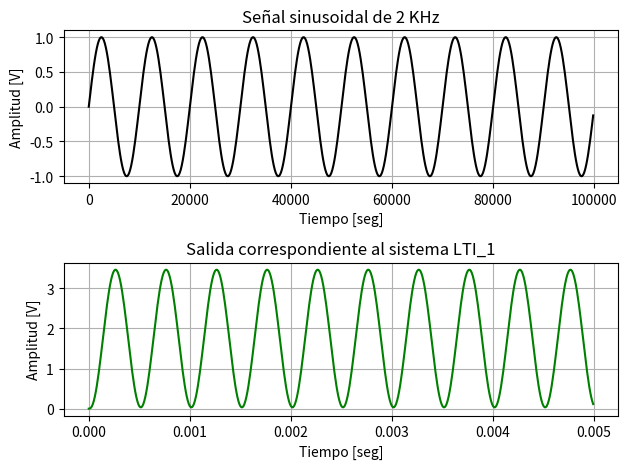
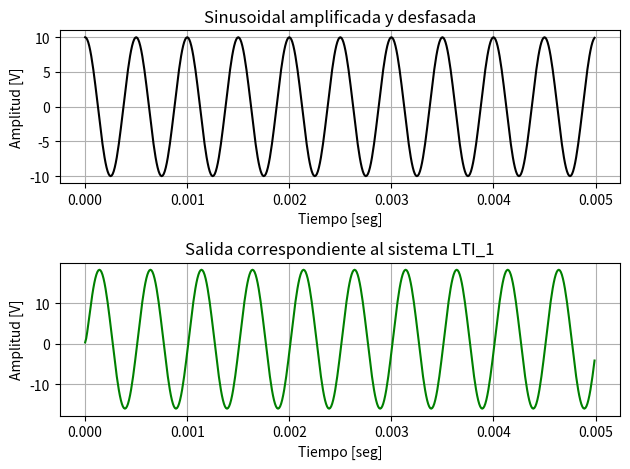
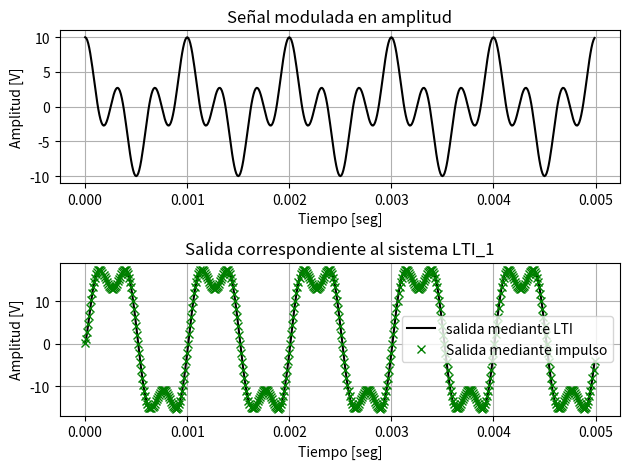
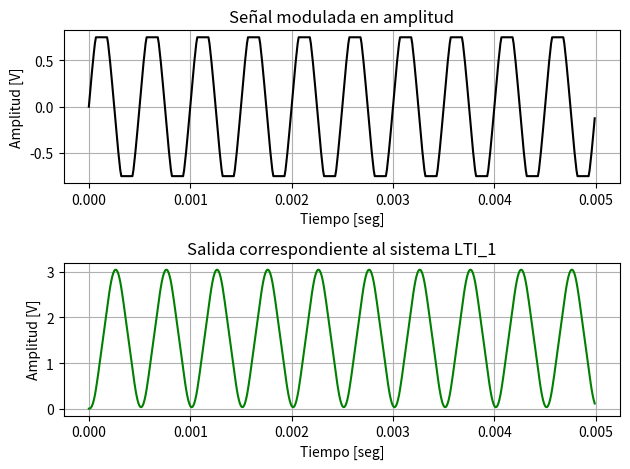
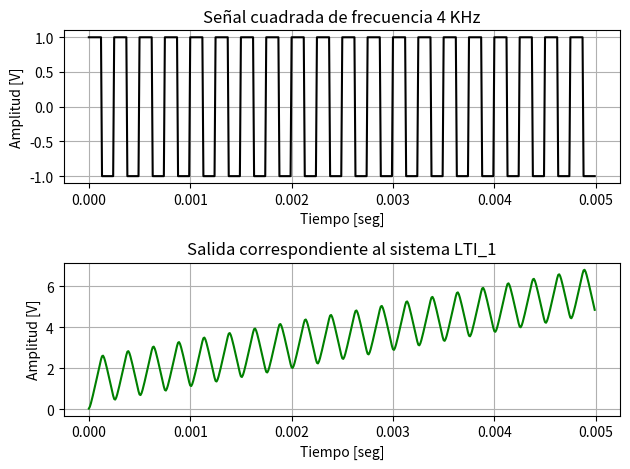
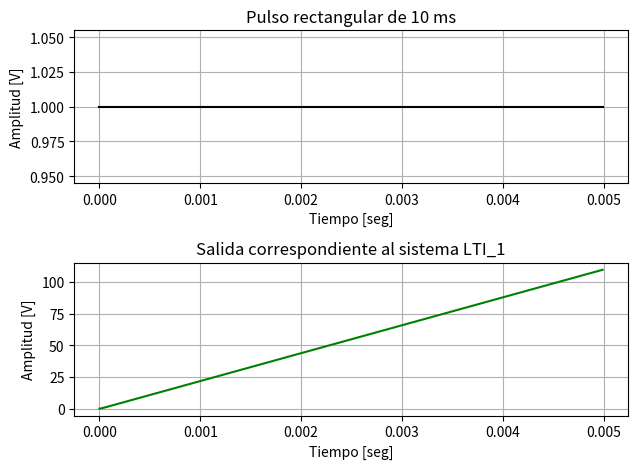
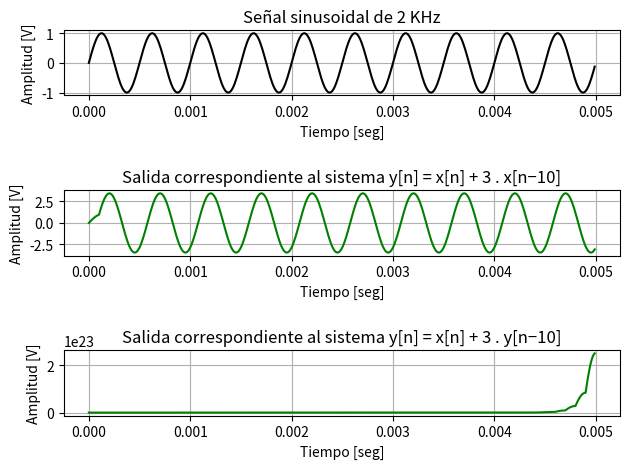

The matplotlib source for these figures, in order:
import matplotlib.pyplot as plt
import numpy as np
import scipy.signal as sp


def eje_temporal (N, fs):
    
    # Resolución espectral = fs / N
    # t_final siempre va a ser 1/Res. espec.
    Ts = 1/fs
    t_final = N * Ts # su inversa es la resolución espectral
    tt = np.arange (0, t_final, Ts) # defino una sucesión de valores para el tiempo
    return tt


def func_senoidal (tt, frec, amp, fase, v_medio):
    
    xx = amp * np.sin (2 * np.pi * frec * tt + fase) + v_medio # tt es un vector, por ende la función sin se evalúa para cada punto del mismo
    # xx tendrá la misma dimensión que tt
    return xx


def LTI_1 (x):
    
    N = len(x)
    y = np.zeros (N)
    y[0] = 0.03*x[0]
    y[1] = 0.03*x[1] + 0.05*x[0] + 1.5*y[0]
    for n in np.arange (2, N, 1):
        y[n] = 0.03*x[n] + 0.05*x[n-1] + 0.03*x[n-2] + 1.5*y[n-1] - 0.5*y[n-2]
    return y


def LTI_2 (x):
    
    N = len(x)
    y = np.zeros (N)
    for k in np.arange (0, 9, 1):
        y[k] = x[k]
    for n in np.arange (10, N, 1):
        y[n] = x[n] + 3*x[n-10]
    return y


def LTI_3 (x):
    
    N = len(x)
    y = np.zeros (N)
    for k in np.arange (0, 9, 1):
        y[k] = x[k]
    for n in np.arange (10, N, 1):
        y[n] = x[n] + 3*y[n-10]
    return y
        

### Inicializo variables ###

amplitud = 0
frec = 0
fase = 0
v_medio = 0
N = 500
fs = 100000
df = fs/N

tt = eje_temporal (N, fs)
ff = np.arange (N) * df

print ("\nSe toman 500 muestras con una frecuencia de muestreo de 100KHz para todas las señales \n")


### Señal 1 ###

ss_1 = func_senoidal (tt = tt, frec = 2000, amp = 1, fase = 0, v_medio = 0)
y_1 = LTI_1 (x = ss_1)
# Es una buena práctica explicitar los parámetros que se pasan a la función

plt.figure (1)

plt.subplot (2, 1, 1)
plt.plot (ff, ss_1, color='black')
plt.title ("Señal sinusoidal de 2 KHz")
plt.xlabel ("Tiempo [seg]")
plt.ylabel ("Amplitud [V]")
plt.grid (True)

plt.subplot (2, 1, 2)
plt.plot (tt, y_1, color='green')
plt.title ("Salida correspondiente al sistema LTI_1")
plt.xlabel ("Tiempo [seg]")
plt.ylabel ("Amplitud [V]")
plt.grid (True)

plt.tight_layout ()
print ("Señal 1: potencia de entrada ->", np.sum (ss_1**2)/N, "[magnitud]/seg")
print ("         potencia de salida  ->", np.sum (y_1**2)/N, "[magnitud]/seg")
print ()


### Señal 2 ###

ss_2 = func_senoidal (tt = tt, frec = 2000, amp = 10, fase = np.pi/2, v_medio = 0)
y_2 = LTI_1 (x = ss_2)

plt.figure (2)

plt.subplot (2, 1, 1)
plt.plot (tt, ss_2, color='black')
plt.title ("Sinusoidal amplificada y desfasada")
plt.xlabel ("Tiempo [seg]")
plt.ylabel ("Amplitud [V]")
plt.grid (True)

plt.subplot (2, 1, 2)
plt.plot (tt, y_2, color='green')
plt.title ("Salida correspondiente al sistema LTI_1")
plt.xlabel ("Tiempo [seg]")
plt.ylabel ("Amplitud [V]")
plt.grid (True)

plt.tight_layout ()
print ("Señal 2: potencia de entrada ->", np.sum (ss_2**2)/N, "[magnitud]/seg")
print ("         potencia de salida  ->", np.sum (y_2**2)/N, "[magnitud]/seg")
print ()


### Señal 3 ###

moduladora = func_senoidal (tt = tt, frec = 1000, amp = 1, fase = np.pi/2, v_medio = 0)
ss_3 = moduladora * ss_2
y_3 = LTI_1 (x = ss_3)

plt.figure (3)

plt.subplot (2, 1, 1)
plt.plot (tt, ss_3, color='black')
plt.title ("Señal modulada en amplitud")
plt.xlabel ("Tiempo [seg]")
plt.ylabel ("Amplitud [V]")
plt.grid (True)

plt.subplot (2, 1, 2)
plt.plot (tt, y_3, color='black', label='salida mediante LTI')
plt.title ("Salida correspondiente al sistema LTI_1")
plt.xlabel ("Tiempo [seg]")
plt.ylabel ("Amplitud [V]")
plt.grid (True)

plt.tight_layout ()
print ("Señal 3: potencia de entrada ->", np.sum (ss_3**2)/N, "[magnitud]/seg")
print ("         potencia de salida  ->", np.sum (y_3**2)/N, "[magnitud]/seg")
print ()


### Señal 4 ###

recorte = 0.75
ss_4 = np.clip (ss_1, -recorte, recorte)
y_4 = LTI_1 (x = ss_4)

plt.figure (4)

plt.subplot (2, 1, 1)
plt.plot (tt, ss_4, color='black')
plt.title ("Señal modulada en amplitud")
plt.xlabel ("Tiempo [seg]")
plt.ylabel ("Amplitud [V]")
plt.grid (True)

plt.subplot (2, 1, 2)
plt.plot (tt, y_4, color='green')
plt.title ("Salida correspondiente al sistema LTI_1")
plt.xlabel ("Tiempo [seg]")
plt.ylabel ("Amplitud [V]")
plt.grid (True)

plt.tight_layout ()
print ("Señal 4: potencia de entrada ->", np.sum (ss_4**2)/N, "[magnitud]/seg")
print ("         potencia de salida  ->", np.sum (y_4**2)/N, "[magnitud]/seg")
print ()


### Señal 5 ###

ss_5 = sp.square (2 * np.pi * 4000 * tt)
y_5 = LTI_1 (x = ss_5)

plt.figure (5)

plt.subplot (2, 1, 1)
plt.plot (tt, ss_5, color='black')
plt.title ("Señal cuadrada de frecuencia 4 KHz")
plt.xlabel ("Tiempo [seg]")
plt.ylabel ("Amplitud [V]")
plt.grid (True)

plt.subplot (2, 1, 2)
plt.plot (tt, y_5, color='green')
plt.title ("Salida correspondiente al sistema LTI_1")
plt.xlabel ("Tiempo [seg]")
plt.ylabel ("Amplitud [V]")
plt.grid (True)

plt.tight_layout ()
print ("Señal 5: potencia de entrada ->", np.sum (ss_5**2)/N, "[magnitud]/seg")
print ("         potencia de salida  ->", np.sum (y_5**2)/N, "[magnitud]/seg")
print ()


### Señal 6 ###

pulso = np.zeros (len(tt))
duracion = 0.01
flanco_subida = 0
flanco_bajada = flanco_subida + duracion

pulso [(tt >= flanco_subida) & (tt <= flanco_bajada)] = 1
# esto hace que el vector tome el valor 1 para los índices que cumplen la condición que figura entre []
y_6 = LTI_1 (x = pulso)

plt.figure (6)

plt.subplot (2, 1, 1)
plt.plot (tt, pulso, color='black')
plt.title ("Pulso rectangular de 10 ms")
plt.xlabel ("Tiempo [seg]")
plt.ylabel ("Amplitud [V]")
plt.grid (True)

plt.subplot (2, 1, 2)
plt.plot (tt, y_6, color='green')
plt.title ("Salida correspondiente al sistema LTI_1")
plt.xlabel ("Tiempo [seg]")
plt.ylabel ("Amplitud [V]")
plt.grid (True)

plt.tight_layout ()
print ("Señal 6: potencia de entrada ->", np.sum (pulso**2)/N, "[magnitud]/seg")
print ("         potencia de salida  ->", np.sum (y_6**2)/N, "[magnitud]/seg")
print ()


### Respuesta al impulso de LTI_1 ###

I = np.zeros (len(np.arange(N)))
I[0] = 1 # de esta manera genero una delta en n=0

h_1 = LTI_1 (x = I)
# con la respuesta al impulso, puedo hallar la salida del sistema para una señal x simplemente como y=x*h (*: prod. de convolución)

yy_3 = np.convolve (ss_3, h_1, mode='full')
yy_3 = yy_3 [:len(ss_3)]

plt.figure (3)

plt.plot (tt, yy_3, linestyle='', marker='x', color='green', label='Salida mediante impulso')
plt.legend ()


### Respuestas al impulso de LTI_2 y LTI_3 ###

h_2 = LTI_2 (x = I)
h_3 = LTI_3 (x = I)
# calculo la respuesta al impulso de ambos sistemas

y_2 = np.convolve (ss_1, h_2, mode='full')
y_3 = np.convolve (ss_1, h_3, mode='full')
# calculo la salida de cada sistema de la señal 1 convolucionando con la correspondiente respuesta al impulso

y_2 = y_2 [:len(ss_1)]
y_3 = y_3 [:len(ss_1)]
# trunco los resultados al tamaño del vector ss_1

plt.figure (7)

plt.subplot (3, 1, 1)
plt.plot (tt, ss_1, color='black')
plt.title ("Señal sinusoidal de 2 KHz")
plt.xlabel ("Tiempo [seg]")
plt.ylabel ("Amplitud [V]")
plt.grid (True)

plt.subplot (3, 1, 2)
plt.plot (tt, y_2, color='green')
plt.title ("Salida correspondiente al sistema y[n] = x[n] + 3 . x[n−10]")
plt.xlabel ("Tiempo [seg]")
plt.ylabel ("Amplitud [V]")
plt.grid (True)


plt.subplot (3, 1, 3)
plt.plot (tt, y_3, color='green')
plt.title ("Salida correspondiente al sistema y[n] = x[n] + 3 . y[n−10]")
plt.xlabel ("Tiempo [seg]")
plt.ylabel ("Amplitud [V]")
plt.grid (True)

plt.tight_layout ()